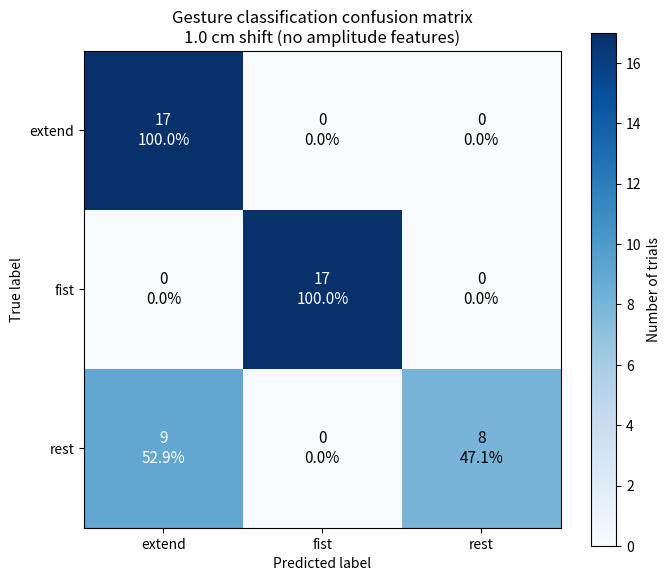

The script that saved this image:
import os
import numpy as np
import matplotlib.pyplot as plt

out_dir = "graphs"
os.makedirs(out_dir, exist_ok=True)

cm = np.array([
    [17, 0, 0],
    [0, 17, 0],
    [9, 0, 8],
], dtype=int)

labels = ["extend", "fist", "rest"]
cm_norm = cm / cm.sum(axis=1, keepdims=True)

fig, ax = plt.subplots(figsize=(7, 6))
im = ax.imshow(cm, cmap="Blues", vmin=0, vmax=int(cm.max()))

ax.set_xticks(range(3))
ax.set_yticks(range(3))
ax.set_xticklabels(labels)
ax.set_yticklabels(labels)
ax.set_xlabel("Predicted label")
ax.set_ylabel("True label")
ax.set_title("Gesture classification confusion matrix\n1.0 cm shift (no amplitude features)")

mx = cm.max()
for i in range(3):
    for j in range(3):
        count = cm[i, j]
        pct = cm_norm[i, j] * 100
        ax.text(
            j, i,
            f"{count}\n{pct:.1f}%",
            ha="center",
            va="center",
            color="white" if count >= mx * 0.5 else "black",
            fontsize=11
        )

cbar = plt.colorbar(im, ax=ax)
cbar.set_label("Number of trials")
cbar.set_ticks(list(range(0, mx + 1, 2)))

plt.tight_layout()
plt.savefig(os.path.join(out_dir, "confusion_matrix_1cm_baseline_noamp.png"), dpi=300)
plt.close()

print("Saved 1cm baseline noamp heatmap.")
